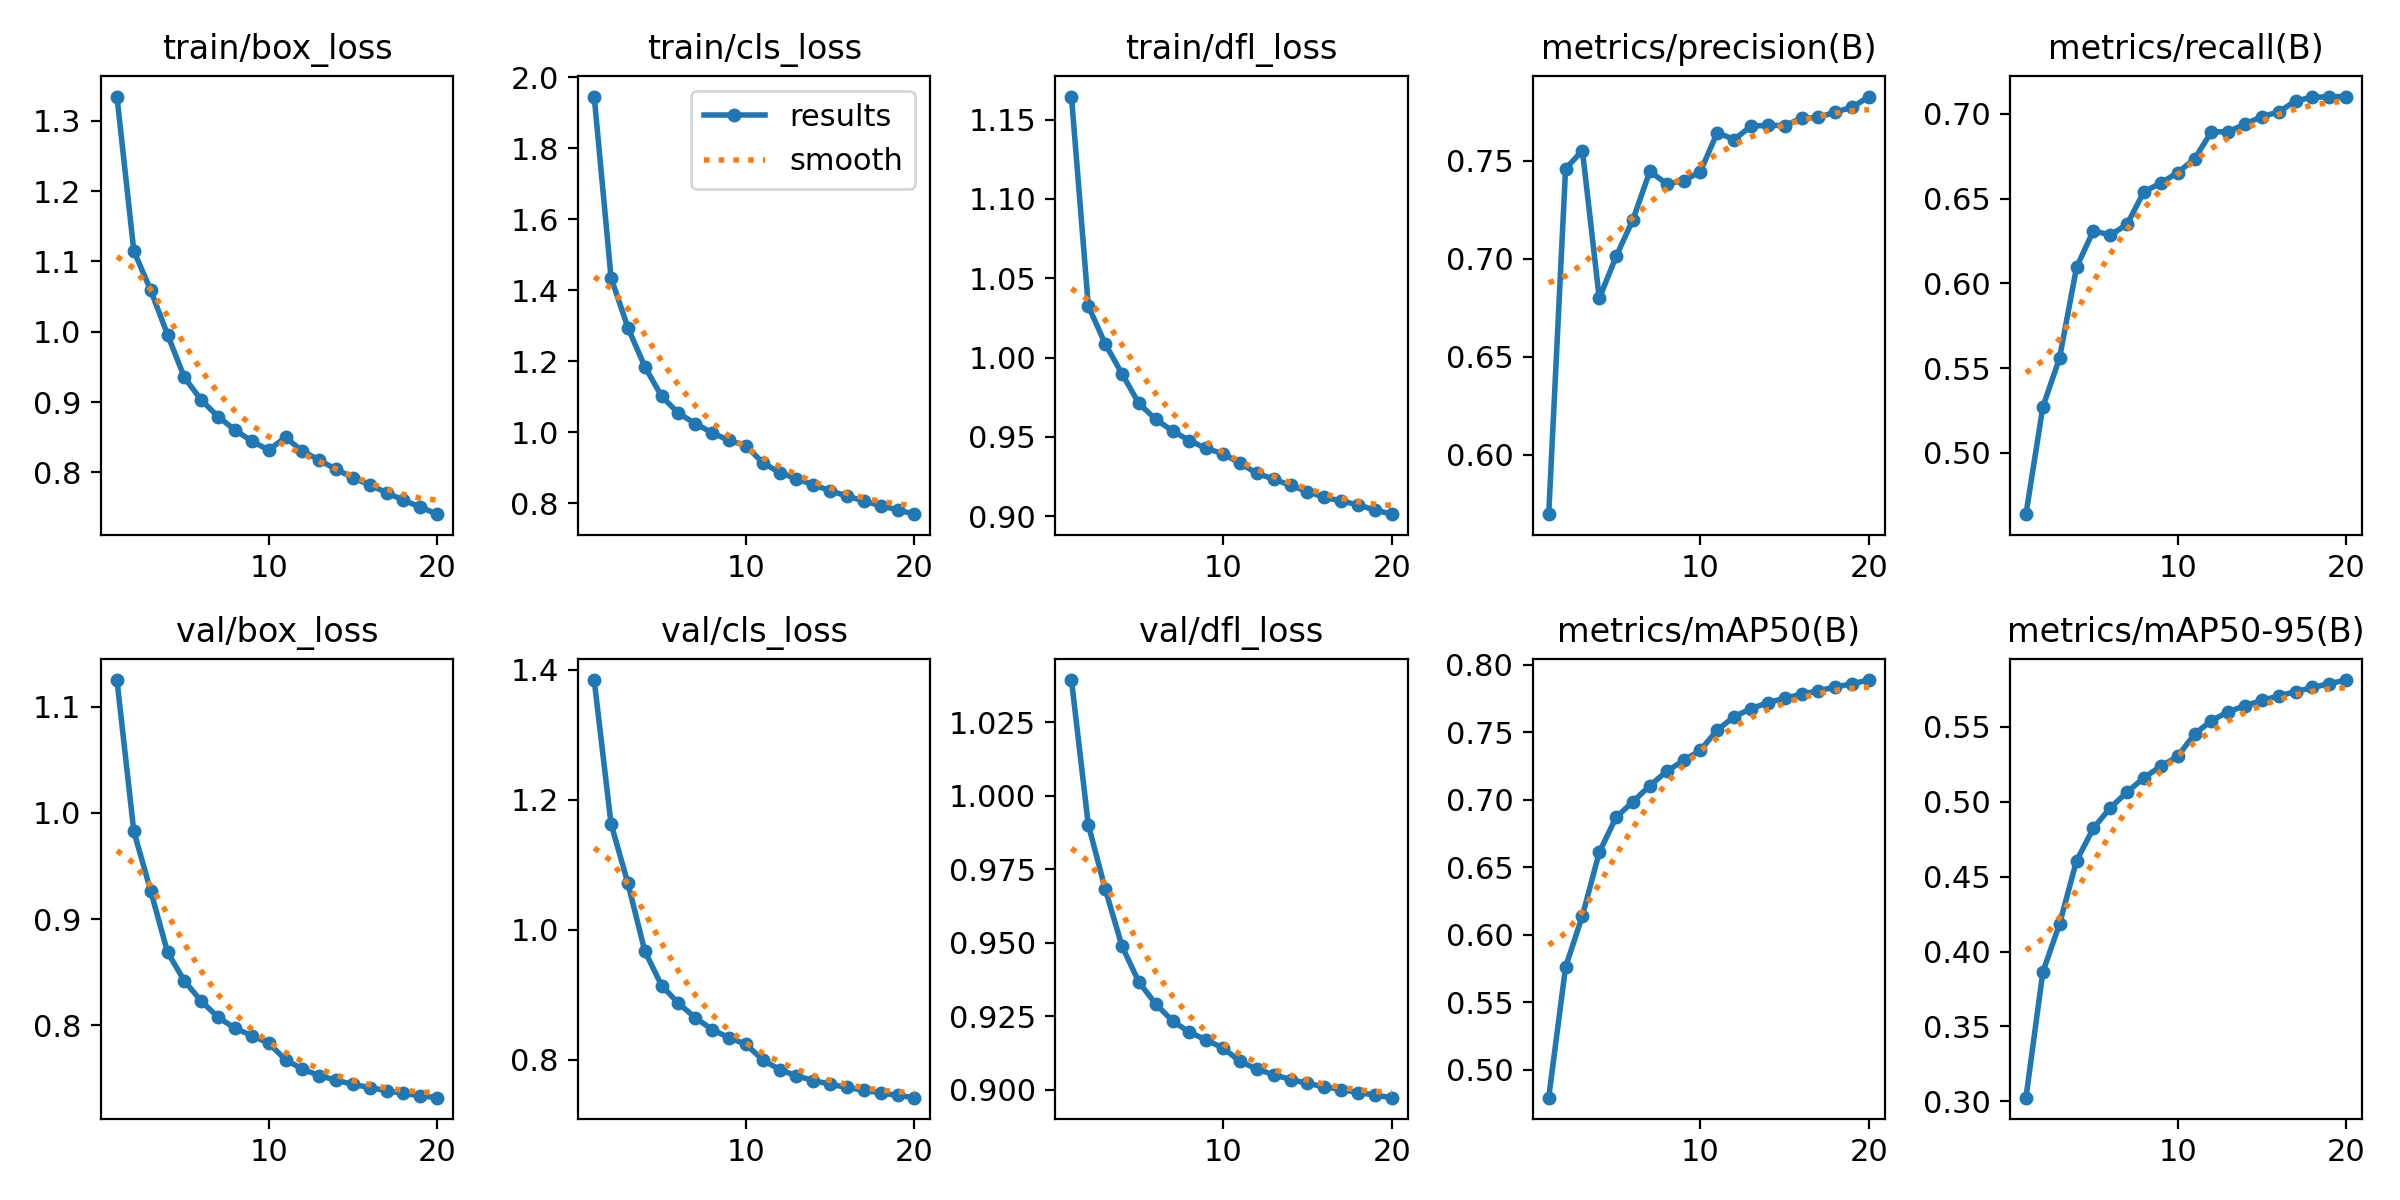

The file beside this chart, header and first rows:
epoch, time, train/box_loss, train/cls_loss, train/dfl_loss, metrics/precision(B), metrics/recall(B), metrics/mAP50(B), metrics/mAP50-95(B), val/box_loss, val/cls_loss, val/dfl_loss, lr/pg0, lr/pg1, lr/pg2
1, 1336, 1.334, 1.945, 1.165, 0.5696, 0.4639, 0.4795, 0.3025, 1.125, 1.384, 1.039, 0.003333, 0.003333, 0.003333
2, 2740, 1.115, 1.435, 1.032, 0.7459, 0.5271, 0.576, 0.3862, 0.9826, 1.163, 0.9901, 0.006336, 0.006336, 0.006336
3, 3981, 1.059, 1.294, 1.009, 0.7552, 0.5563, 0.6141, 0.4187, 0.9266, 1.072, 0.9684, 0.00901, 0.00901, 0.00901
4, 5182, 0.996, 1.185, 0.9898, 0.6797, 0.6094, 0.6611, 0.4605, 0.8688, 0.9676, 0.9488, 0.008515, 0.008515, 0.008515
5, 6344, 0.935, 1.101, 0.971, 0.7011, 0.631, 0.687, 0.4822, 0.8418, 0.9144, 0.9366, 0.00802, 0.00802, 0.00802
6, 7501, 0.9029, 1.054, 0.9611, 0.72, 0.6285, 0.6985, 0.4959, 0.8227, 0.887, 0.9292, 0.007525, 0.007525, 0.007525
7, 8653, 0.8792, 1.025, 0.9537, 0.7446, 0.6348, 0.7104, 0.5063, 0.8075, 0.8649, 0.9234, 0.00703, 0.00703, 0.00703
8, 9809, 0.8603, 0.9985, 0.9477, 0.7382, 0.6541, 0.7209, 0.516, 0.7972, 0.8466, 0.9196, 0.006535, 0.006535, 0.006535
9, 10965, 0.8445, 0.9771, 0.9426, 0.7397, 0.6591, 0.729, 0.5236, 0.7902, 0.8341, 0.917, 0.00604, 0.00604, 0.00604
10, 12110, 0.8317, 0.9621, 0.9393, 0.7445, 0.6653, 0.7366, 0.5302, 0.7831, 0.8241, 0.9142, 0.005545, 0.005545, 0.005545
11, 13214, 0.8498, 0.9144, 0.9334, 0.7643, 0.6733, 0.7516, 0.5451, 0.7676, 0.8001, 0.9097, 0.00505, 0.00505, 0.00505
12, 16087, 0.8302, 0.8866, 0.927, 0.7608, 0.6893, 0.7613, 0.554, 0.7586, 0.785, 0.907, 0.004555, 0.004555, 0.004555
13, 17210, 0.8174, 0.8691, 0.9234, 0.7676, 0.6894, 0.7673, 0.5599, 0.7526, 0.7756, 0.9052, 0.00406, 0.00406, 0.00406
14, 18334, 0.8044, 0.852, 0.9194, 0.7681, 0.6939, 0.7718, 0.564, 0.7482, 0.7682, 0.9035, 0.003565, 0.003565, 0.003565
15, 19482, 0.7925, 0.8357, 0.9155, 0.7679, 0.6984, 0.7751, 0.5675, 0.7443, 0.7626, 0.9022, 0.00307, 0.00307, 0.00307
16, 20611, 0.7819, 0.8204, 0.9118, 0.7717, 0.701, 0.778, 0.5705, 0.7413, 0.7576, 0.901, 0.002575, 0.002575, 0.002575
17, 21696, 0.7712, 0.8067, 0.9096, 0.7721, 0.7077, 0.7807, 0.5734, 0.7385, 0.7533, 0.9001, 0.00208, 0.00208, 0.00208
18, 22785, 0.7604, 0.7935, 0.9071, 0.7749, 0.7097, 0.7833, 0.5762, 0.7358, 0.7492, 0.8991, 0.001585, 0.001585, 0.001585
19, 23874, 0.7507, 0.7817, 0.9039, 0.7772, 0.71, 0.7858, 0.5787, 0.7336, 0.7455, 0.8982, 0.00109, 0.00109, 0.00109
20, 24963, 0.7406, 0.7695, 0.9012, 0.7828, 0.7102, 0.7885, 0.5811, 0.7318, 0.7419, 0.8973, 0.000595, 0.000595, 0.000595
